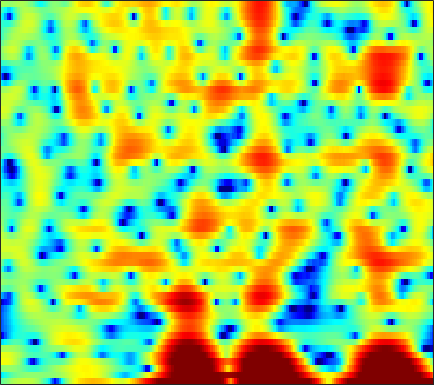

The file beside this chart, header and first rows:
-1.3307, -0.81574, -0.16381, 0.42765, 0.83252, 1.3072, 1.7022, 1.9404, 2.2039, 2.3996, 2.5097, 2.5338, 2.4845, 2.3383, 2.1571, 1.8154, 1.3518, 0.91135, 0.15458, -0.82773, -2.1186, -3.3365, -5.4317, -8.302
-6.043, -5.015, -3.84, -2.855, -2.232, -1.533, -0.9675, -0.6206, -0.2466, 0.03693, 0.2422, 0.3537, 0.4551, 0.509, 0.5238, 0.5173, 0.4857, 0.4516, 0.3954, 0.341, 0.2978, 0.277, 0.2767, 0.326
0.3394, 0.4999, 0.6653, 0.7588, 0.771, 0.6969, 0.5117, 0.3049, -0.06389, -0.5315, -1.081, -1.527, -2.116, -2.627, -2.91, -3.087, -3.009, -2.801, -2.38, -1.863, -1.313, -0.9034, -0.383, 0.1113
4.424, 4.406, 4.29, 4.06, 3.801, 3.324, 2.676, 2.063, 1.048, -0.2577, -1.942, -3.54, -6.306, -10.2, -14.08, -16.11, -11.52, -8.675, -6.029, -4.254, -3.053, -2.439, -1.914, -1.657
4.015, 3.994, 3.888, 3.695, 3.487, 3.121, 2.653, 2.24, 1.611, 0.9011, 0.146, -0.4229, -1.134, -1.738, -2.084, -2.348, -2.396, -2.326, -2.153, -1.978, -1.897, -1.947, -2.229, -2.837
1.305, 1.33, 1.353, 1.353, 1.317, 1.196, 0.9756, 0.7348, 0.3027, -0.247, -0.8966, -1.435, -2.168, -2.846, -3.245, -3.517, -3.438, -3.157, -2.566, -1.862, -1.163, -0.6862, -0.1515, 0.2483
-6.329, -5.675, -4.608, -3.58, -2.932, -2.278, -1.883, -1.773, -1.892, -2.329, -3.137, -4.055, -5.824, -8.564, -11.82, -21.18, -20.02, -12.34, -7.237, -4.053, -1.794, -0.4731, 0.9432, 2.061
-17.48, -14.28, -10.96, -8.546, -7.163, -5.74, -4.693, -4.124, -3.608, -3.341, -3.295, -3.387, -3.615, -3.886, -4.042, -4.041, -3.672, -3.157, -2.24, -1.191, -0.1321, 0.6238, 1.545, 2.351
-11.33, -10.62, -9.491, -8.284, -7.392, -6.269, -5.261, -4.595, -3.82, -3.176, -2.642, -2.299, -1.899, -1.54, -1.282, -0.9245, -0.5395, -0.2311, 0.2087, 0.6696, 1.138, 1.484, 1.921, 2.316
-11.49, -10.44, -9.104, -7.849, -6.959, -5.827, -4.782, -4.059, -3.168, -2.373, -1.674, -1.204, -0.6532, -0.183, 0.1298, 0.4987, 0.811, 1.014, 1.261, 1.479, 1.673, 1.801, 1.95, 2.075
-11.37, -10.28, -8.858, -7.508, -6.53, -5.262, -4.065, -3.227, -2.19, -1.263, -0.4557, 0.07443, 0.6632, 1.126, 1.396, 1.654, 1.796, 1.838, 1.826, 1.738, 1.598, 1.475, 1.324, 1.217
-11.8, -10.96, -9.596, -8.077, -6.869, -5.24, -3.667, -2.531, -1.142, 0.06793, 1.077, 1.687, 2.315, 2.734, 2.915, 2.971, 2.844, 2.623, 2.151, 1.474, 0.6099, -0.142, -1.179, -2.013
-18.09, -15.48, -13.95, -12.87, -11.37, -8.411, -5.303, -3.232, -0.9387, 0.8066, 2.113, 2.806, 3.404, 3.678, 3.671, 3.425, 2.956, 2.471, 1.627, 0.5772, -0.8161, -2.249, -5.141, -10.45
-7.739, -8.816, -10.63, -12.42, -12.06, -8.67, -5.088, -2.901, -0.6703, 0.9013, 1.918, 2.341, 2.499, 2.174, 1.623, 0.5092, -0.9859, -2.203, -3.477, -3.862, -3.516, -3.071, -2.515, -1.884
-0.4838, -1, -1.468, -1.659, -1.552, -1.097, -0.4452, 0.1253, 0.7853, 1.298, 1.536, 1.517, 1.152, 0.324, -0.6284, -2.478, -5.339, -8.444, -14.27, -12.74, -7.673, -5.126, -2.735, -1.021
1.148, 0.7502, 0.3484, 0.1278, 0.08256, 0.1425, 0.3269, 0.4937, 0.7273, 0.9059, 0.9685, 0.9146, 0.676, 0.2553, -0.1983, -0.9395, -1.719, -2.254, -2.673, -2.669, -2.299, -1.843, -1.128, -0.4565
0.2849, -0.374, -1.097, -1.474, -1.512, -1.256, -0.7418, -0.3163, 0.256, 0.7123, 1.038, 1.172, 1.222, 1.14, 0.9828, 0.722, 0.4426, 0.2539, 0.08659, -0.03037, -0.04371, 0.01435, 0.1206, 0.2168
-1.795, -3.837, -7.299, -10.18, -9.192, -5.758, -2.909, -1.333, 0.2082, 1.239, 1.885, 2.149, 2.265, 2.165, 1.99, 1.661, 1.262, 0.9613, 0.6031, 0.3431, 0.2496, 0.2493, 0.3009, 0.3889
-0.1042, -1.427, -3.328, -4.446, -4.061, -2.337, -0.4345, 0.7538, 1.946, 2.703, 3.074, 3.121, 2.897, 2.348, 1.765, 0.7182, -0.5336, -1.526, -2.736, -3.38, -3.376, -3.043, -2.355, -1.643
2.361, 2.291, 2.166, 2.14, 2.229, 2.505, 2.853, 3.092, 3.311, 3.357, 3.175, 2.871, 2.183, 1.114, -0.01716, -2.014, -4.812, -7.772, -14.16, -28.83, -14.68, -10.76, -7.932, -6.34
2.938, 3.064, 3.168, 3.233, 3.276, 3.325, 3.349, 3.345, 3.273, 3.094, 2.752, 2.358, 1.623, 0.6226, -0.3309, -1.838, -3.65, -5.098, -6.959, -8.124, -8.596, -8.563, -8.511, -8.921
2.942, 2.872, 2.763, 2.646, 2.583, 2.532, 2.542, 2.583, 2.637, 2.624, 2.496, 2.285, 1.855, 1.247, 0.6791, -0.258, -1.336, -2.177, -3.253, -4.325, -5.322, -5.945, -6.772, -7.697
2.568, 2.043, 1.218, 0.4183, -0.01969, -0.182, 0.1912, 0.6879, 1.43, 2.078, 2.533, 2.724, 2.749, 2.502, 2.145, 1.435, 0.5256, -0.3145, -1.593, -3.013, -4.32, -5.233, -6.044, -6.218
1.935, 0.712, -1.677, -5.446, -9.862, -13.43, -6.797, -3.389, -0.4101, 1.523, 2.778, 3.389, 3.818, 3.854, 3.644, 3.088, 2.124, 1.122, -0.6791, -3.09, -6.711, -10.6, -16.18, -11.67
0.7649, -0.07254, -1.435, -3.033, -4.035, -4.405, -3.413, -2.251, -0.6858, 0.6969, 1.749, 2.33, 2.817, 3.033, 2.994, 2.685, 2.037, 1.333, 0.08634, -1.541, -3.388, -4.714, -5.721, -5.207
-0.1422, -0.4249, -0.8775, -1.333, -1.605, -1.754, -1.679, -1.459, -1.009, -0.4262, 0.1883, 0.6396, 1.181, 1.609, 1.815, 1.876, 1.771, 1.561, 1.115, 0.547, -0.01128, -0.4242, -0.8186, -1.012
-0.6113, -0.7461, -1.066, -1.455, -1.815, -2.368, -2.89, -3.155, -3.174, -2.781, -1.938, -1.152, -0.03976, 0.9161, 1.512, 2.115, 2.47, 2.581, 2.546, 2.343, 1.933, 1.587, 1.035, 0.4279
-1.35, -1.239, -1.35, -1.868, -2.552, -3.974, -6.163, -8.547, -12.31, -11.38, -6.766, -3.943, -1.159, 0.8647, 1.983, 3.114, 3.812, 4.11, 4.24, 4.057, 3.593, 3.051, 2.061, 0.7542
-3.046, -2.527, -2.251, -2.526, -2.993, -3.934, -5.404, -6.662, -7.863, -7.221, -4.859, -2.86, -0.5675, 1.289, 2.383, 3.497, 4.217, 4.544, 4.672, 4.445, 3.932, 3.245, 2.013, 0.2433
-3.824, -3.668, -3.688, -3.83, -3.973, -4.143, -4.198, -4.083, -3.715, -2.998, -1.923, -1.02, 0.2134, 1.368, 2.151, 2.963, 3.557, 3.822, 3.924, 3.752, 3.28, 2.743, 1.775, 0.5373
-4.074, -4.695, -5.567, -6.261, -6.64, -6.839, -6.402, -5.801, -4.678, -3.35, -1.981, -0.979, 0.2651, 1.387, 2.088, 2.833, 3.375, 3.612, 3.738, 3.643, 3.282, 2.918, 2.207, 1.351
-5.087, -6.693, -9.059, -11.88, -14.14, -15.96, -14.19, -11.58, -8.149, -5.218, -2.887, -1.402, 0.2642, 1.57, 2.339, 3.147, 3.65, 3.882, 3.995, 3.888, 3.633, 3.288, 2.714, 1.956
-5.935, -8.232, -11.9, -15.69, -18.32, -20.3, -17.1, -13.43, -9.019, -5.444, -2.692, -1.036, 0.7655, 2.039, 2.753, 3.429, 3.758, 3.866, 3.793, 3.54, 3.211, 2.847, 2.379, 1.79
-4.492, -6.975, -11.3, -18.63, -26.71, -17.12, -11.16, -8.258, -4.972, -2.322, -0.2449, 1.033, 2.312, 3.193, 3.589, 3.765, 3.625, 3.292, 2.629, 1.839, 1.008, 0.5781, 0.2162, 0.1269
-1.176, -2.127, -3.351, -4.201, -4.38, -3.931, -2.701, -1.574, -0.06642, 1.289, 2.452, 3.132, 3.732, 4.029, 3.999, 3.57, 2.7, 1.665, -0.2473, -2.985, -6.418, -8.486, -7.911, -5.304
-0.6909, -0.6194, -0.5279, -0.3359, -0.1096, 0.3508, 0.8855, 1.374, 2.032, 2.622, 3.132, 3.382, 3.564, 3.461, 3.189, 2.543, 1.439, 0.3183, -1.704, -4.431, -7.829, -9.676, -9.367, -7.362
-2.112, -1.339, -0.492, 0.1739, 0.608, 1.142, 1.61, 1.926, 2.309, 2.651, 2.883, 3, 3.043, 2.907, 2.686, 2.207, 1.516, 0.8514, -0.2052, -1.324, -2.434, -3.144, -3.922, -4.528
-2.826, -1.789, -0.7148, 0.04025, 0.4657, 0.8671, 1.2, 1.395, 1.628, 1.86, 2.065, 2.216, 2.34, 2.41, 2.384, 2.217, 1.929, 1.611, 1.083, 0.4377, -0.2336, -0.8305, -1.636, -2.544
-1.544, -0.9028, -0.321, 0.003723, 0.08134, 0.007437, -0.1933, -0.3421, -0.4407, -0.3553, 0.01115, 0.3711, 0.91, 1.401, 1.686, 1.937, 1.995, 1.939, 1.727, 1.361, 0.8595, 0.4544, -0.1666, -0.8458
0.6884, 0.8859, 0.8543, 0.5145, -0.02058, -1.074, -2.667, -4.099, -5.908, -6.256, -4.634, -3.073, -1.198, 0.1974, 0.964, 1.68, 2.039, 2.156, 2.089, 1.82, 1.347, 0.96, 0.3189, -0.308
2.841, 2.837, 2.56, 1.9, 1.116, -0.4386, -2.79, -5.412, -10.22, -11.97, -7.053, -4.176, -1.559, 0.1436, 1.007, 1.767, 2.151, 2.214, 2.049, 1.623, 0.9325, 0.197, -0.9864, -2.386
3.307, 3.348, 3.235, 2.861, 2.423, 1.596, 0.6556, -0.09357, -0.8784, -1.227, -1.06, -0.7234, -0.1591, 0.3167, 0.5938, 0.7837, 0.8475, 0.7387, 0.4239, -0.1569, -1.038, -1.985, -3.722, -6.318
2.571, 2.809, 2.954, 2.949, 2.828, 2.558, 2.159, 1.853, 1.371, 0.9211, 0.4192, 0.05988, -0.4625, -0.9856, -1.342, -1.729, -1.995, -2.085, -2.224, -2.496, -3.028, -3.516, -4.47, -5.475
2.006, 2.407, 2.759, 2.985, 3.075, 3.121, 2.999, 2.811, 2.397, 1.752, 0.8527, -0.04765, -1.615, -3.601, -5.261, -6.92, -7.028, -6.167, -4.934, -4.14, -3.937, -4.245, -4.979, -6.072
0.7524, 0.9605, 1.287, 1.659, 2.006, 2.429, 2.788, 2.883, 2.809, 2.357, 1.503, 0.5035, -1.455, -4.457, -7.809, -14.03, -12.04, -8.106, -4.98, -3.399, -2.867, -3.154, -4.399, -7.205
-4.78, -5.754, -6.369, -5.491, -4.151, -2.341, -0.8598, -0.04468, 0.6121, 0.8615, 0.6857, 0.3238, -0.4162, -1.297, -1.973, -2.548, -2.591, -2.349, -1.769, -1.295, -1.047, -0.9808, -1.209, -1.485
-10.12, -13.64, -20.84, -14.98, -10.45, -6.612, -4.266, -3.01, -1.923, -1.257, -0.9336, -0.8492, -0.8587, -0.9599, -1.024, -1.066, -0.9838, -0.8717, -0.6586, -0.4008, -0.1651, 0.01206, 0.2637, 0.5808
-6.593, -6.98, -7.094, -6.533, -5.783, -4.631, -3.557, -2.939, -2.308, -1.949, -1.737, -1.654, -1.582, -1.505, -1.387, -1.185, -0.9268, -0.6833, -0.3922, -0.09971, 0.1721, 0.3334, 0.6117, 0.9175
-3.22, -2.838, -2.381, -1.931, -1.631, -1.278, -1.063, -1.05, -1.174, -1.557, -2.078, -2.46, -2.844, -2.862, -2.593, -1.972, -1.253, -0.7126, -0.1622, 0.2103, 0.404, 0.4088, 0.389, 0.3432
-0.2819, 0.4442, 1.183, 1.707, 1.949, 2.064, 1.878, 1.515, 0.6548, -0.709, -2.829, -4.992, -8.585, -9.495, -7.235, -3.947, -1.674, -0.5345, 0.4639, 0.8762, 0.8175, 0.486, -0.4785, -1.91
0.3624, 1.188, 2.072, 2.688, 2.99, 3.116, 2.934, 2.587, 1.717, 0.3704, -1.588, -3.526, -6.266, -7.005, -5.563, -3.091, -1.213, -0.2897, 0.4345, 0.6181, 0.2644, -0.3387, -1.752, -4.085
-1.447, -0.5084, 0.5211, 1.288, 1.702, 2.042, 2.151, 2.066, 1.774, 1.26, 0.6341, 0.1361, -0.4202, -0.6743, -0.6939, -0.5274, -0.3163, -0.2313, -0.2955, -0.5643, -1.056, -1.587, -2.271, -2.932
-2.865, -1.829, -0.705, 0.1848, 0.6957, 1.261, 1.655, 1.839, 1.994, 2.017, 1.932, 1.822, 1.631, 1.384, 1.188, 0.8503, 0.4097, 0.0006789, -0.7073, -1.595, -2.564, -3.253, -3.996, -4.247
-2.936, -2.214, -1.417, -0.7079, -0.1964, 0.4615, 1.104, 1.567, 2.079, 2.494, 2.753, 2.855, 2.857, 2.678, 2.438, 1.94, 1.202, 0.4506, -0.8218, -2.554, -4.887, -7.083, -10.55, -11.74
-3.028, -3.131, -3.352, -3.405, -3.081, -2.219, -0.9687, 0.01342, 1.173, 2.096, 2.764, 3.081, 3.277, 3.248, 3.051, 2.592, 1.887, 1.178, -0.06197, -1.679, -3.839, -5.91, -8.842, -9.681
-3.864, -5.263, -8.255, -13.27, -15.41, -9.508, -4.957, -2.632, -0.4325, 1.022, 1.986, 2.437, 2.744, 2.779, 2.648, 2.294, 1.781, 1.331, 0.5994, -0.1816, -0.9403, -1.392, -1.825, -1.829
-2.071, -3.054, -4.735, -6.313, -6.515, -5.14, -3.014, -1.588, -0.1003, 0.9413, 1.561, 1.823, 1.916, 1.735, 1.488, 1.016, 0.4569, 0.02812, -0.3949, -0.6541, -0.6918, -0.6084, -0.3632, -0.05564
1.422, 1.275, 1.018, 0.8166, 0.7493, 0.8778, 1.129, 1.31, 1.518, 1.609, 1.524, 1.339, 0.932, 0.3, -0.3527, -1.459, -2.798, -3.837, -4.685, -4.434, -3.305, -2.338, -1.115, -0.2349
